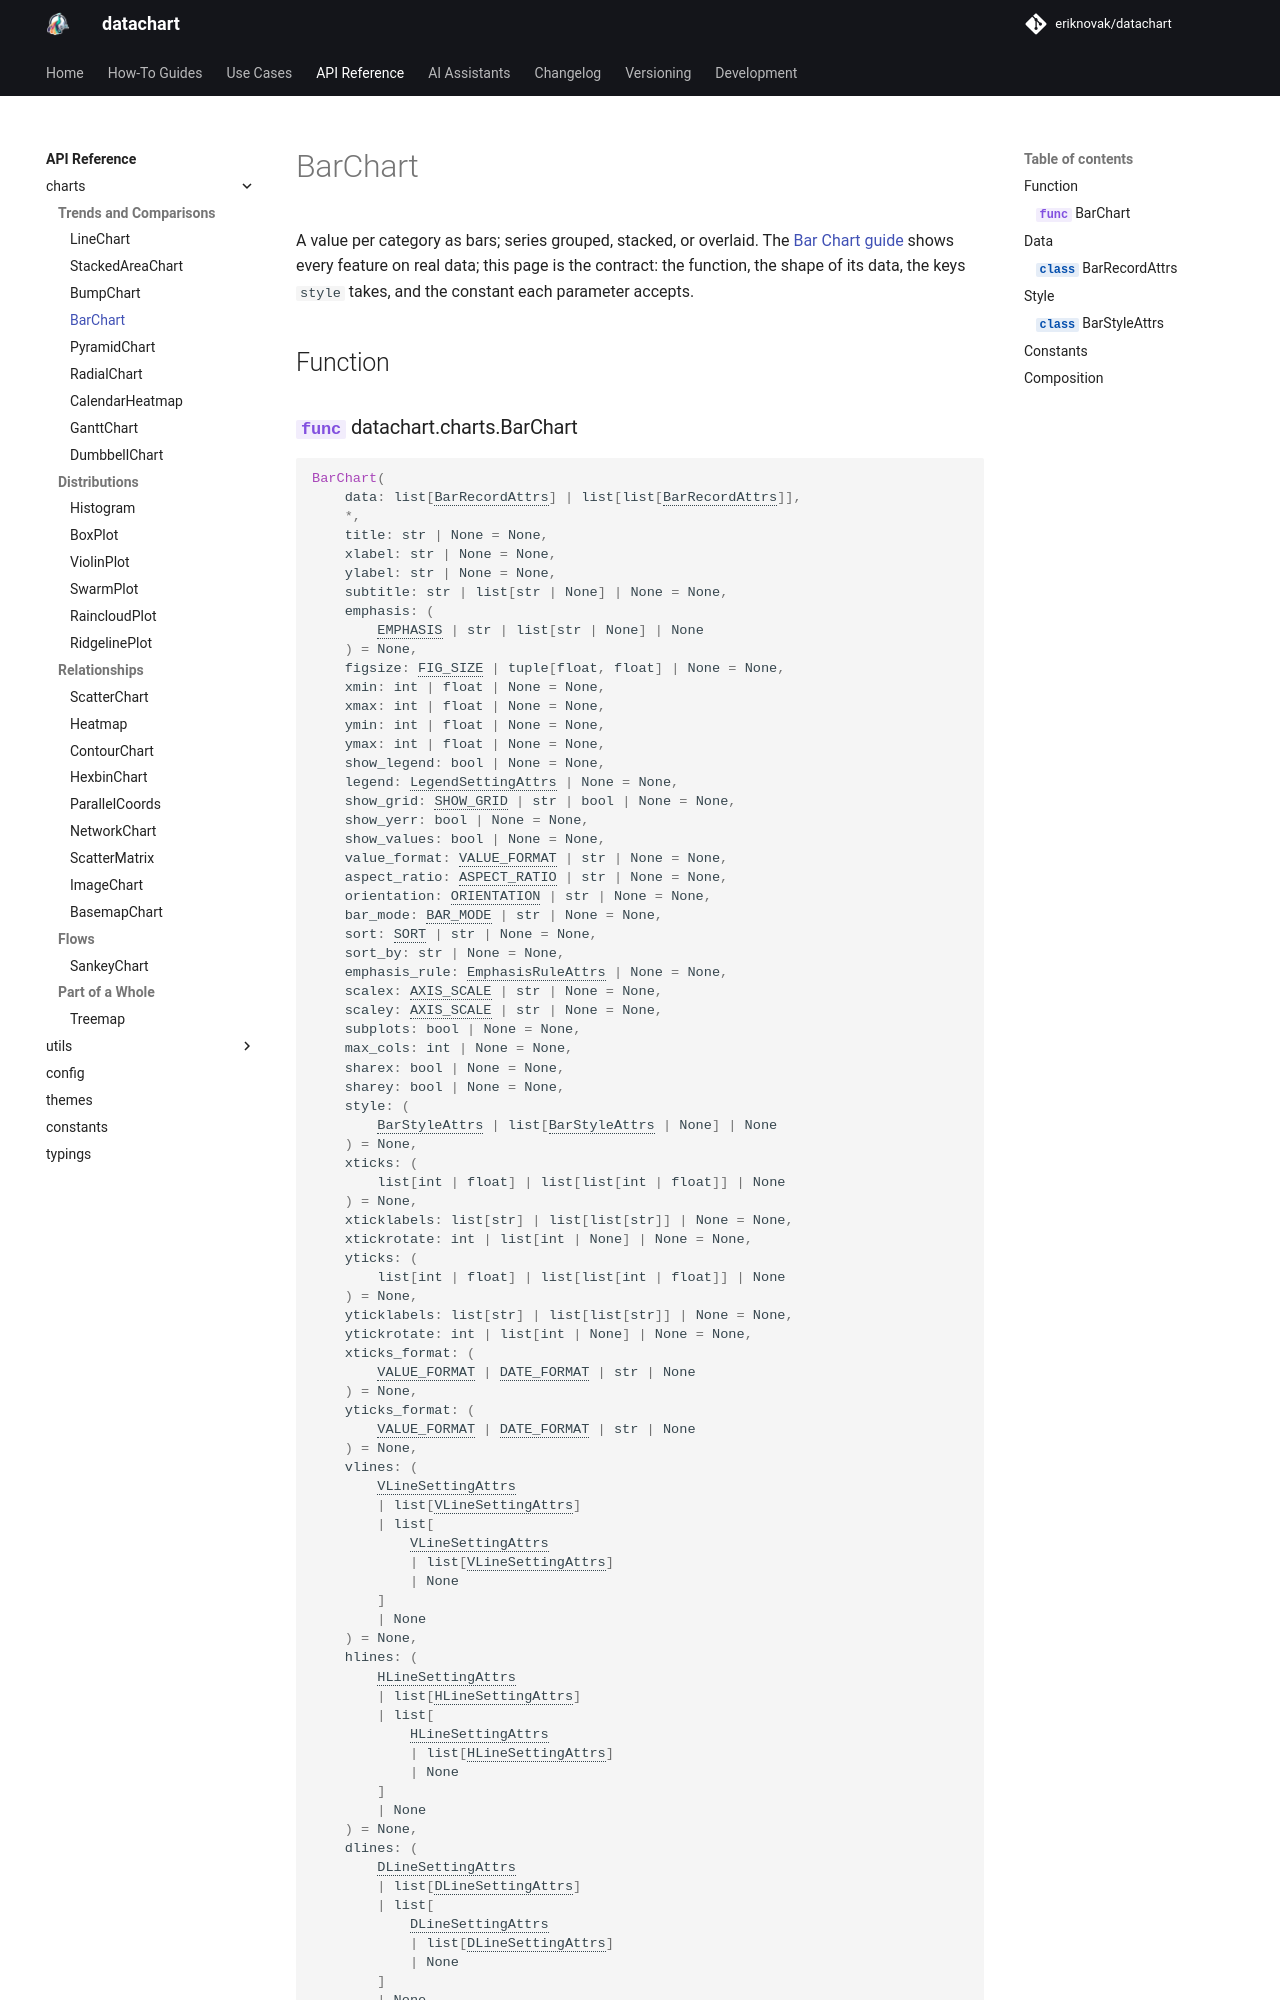

repository: eriknovak/datachart · page: 1.0.0/references/charts/barchart/index.html · generator: mkdocs

---
title: BarChart
---

# BarChart

A value per category as bars; series grouped, stacked, or overlaid. The [Bar Chart guide](../../how-to-guides/charts/barchart.ipynb) shows every feature on real data; this page is the contract: the function, the shape of its data, the keys `style` takes, and the constant each parameter accepts.

## Function

::: datachart.charts.BarChart
    options:
        heading_level: 3
